Image classification data set "sample" (mohamed-abo-taha/defect-detection-qc on GitHub). Class labels (5): contamination, crack, dent, good, scratch.

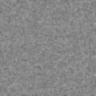
Label: good

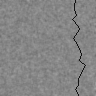
Label: crack

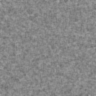
Label: good

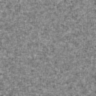
Label: good

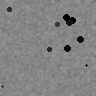
Label: contamination

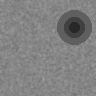
Label: dent
